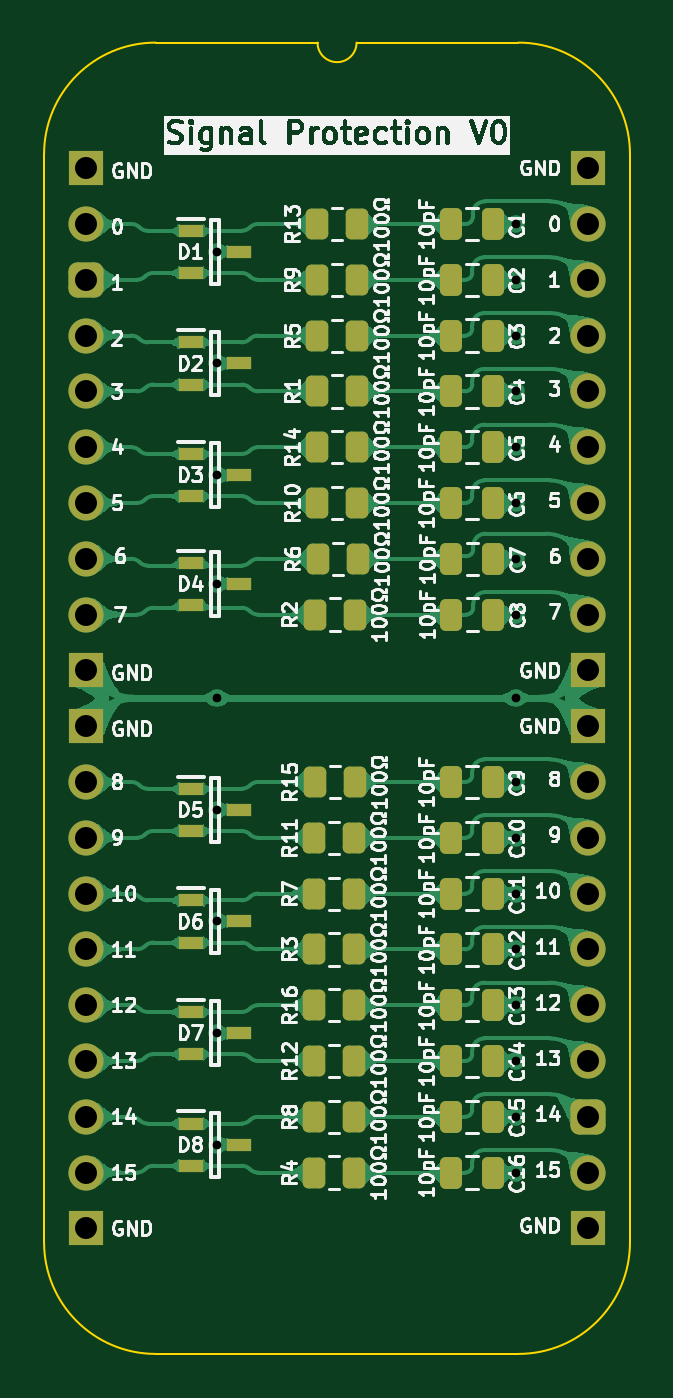
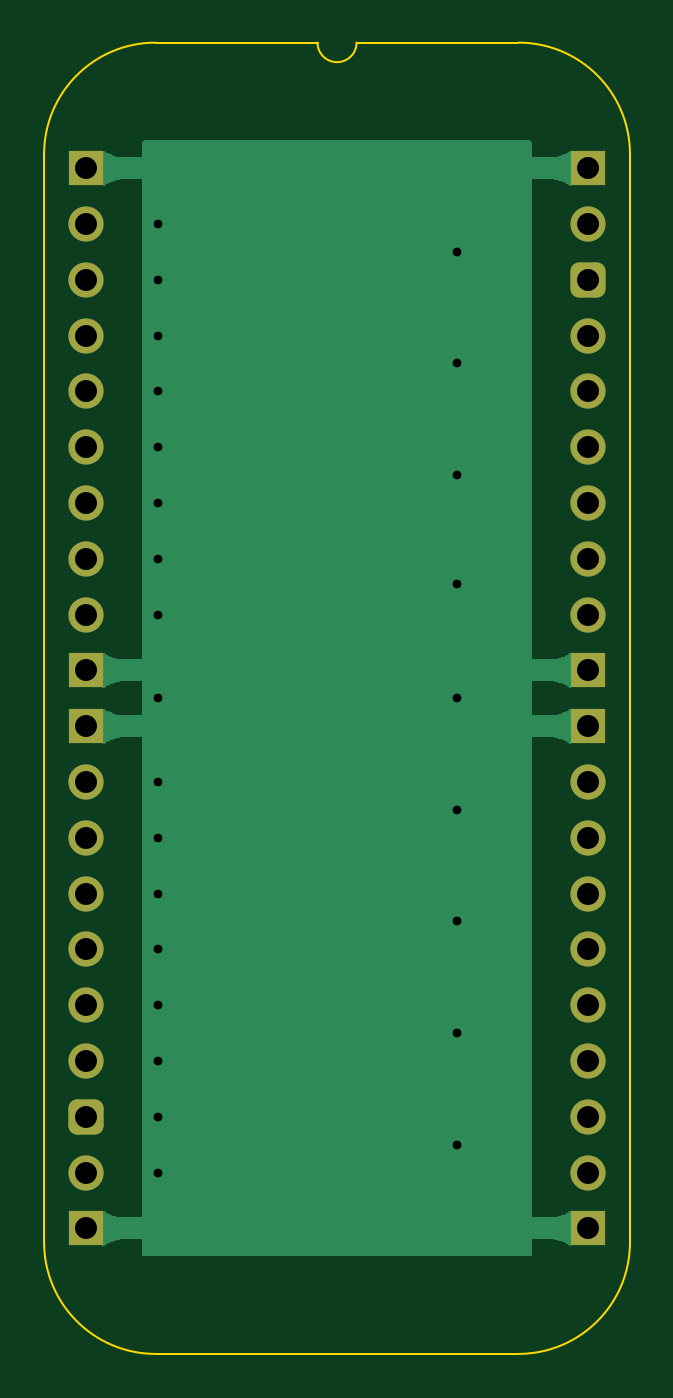
Circuit board: 11 layer files. Board 26.7 x 59.7 mm.
- bottom_copper: Signal Protection-B_Cu.gbl (32150 bytes)
- bottom_mask: Signal Protection-B_Mask.gbs (2108 bytes)
- paste: Signal Protection-B_Paste.gbp (458 bytes)
- bottom_silk: Signal Protection-B_Silkscreen.gbo (459 bytes)
- outline: Signal Protection-Edge_Cuts.gm1 (1081 bytes)
- top_copper: Signal Protection-F_Cu.gtl (169990 bytes)
- top_mask: Signal Protection-F_Mask.gts (5245 bytes)
- paste: Signal Protection-F_Paste.gtp (4140 bytes)
- top_silk: Signal Protection-F_Silkscreen.gto (203405 bytes)
- drill: Signal Protection-NPTH.drl (265 bytes)
- drill: Signal Protection-PTH.drl (1084 bytes)

=== bottom_copper: Signal Protection-B_Cu.gbl (32150 bytes, source omitted) ===
=== bottom_mask: Signal Protection-B_Mask.gbs (2108 bytes, source withheld) ===
=== paste: Signal Protection-B_Paste.gbp ===
%TF.GenerationSoftware,KiCad,Pcbnew,8.0.7*%
%TF.CreationDate,2025-04-28T07:19:04+02:00*%
%TF.ProjectId,Signal Protection,5369676e-616c-4205-9072-6f7465637469,V1*%
%TF.SameCoordinates,Original*%
%TF.FileFunction,Paste,Bot*%
%TF.FilePolarity,Positive*%
%FSLAX46Y46*%
G04 Gerber Fmt 4.6, Leading zero omitted, Abs format (unit mm)*
G04 Created by KiCad (PCBNEW 8.0.7) date 2025-04-28 07:19:04*
%MOMM*%
%LPD*%
G01*
G04 APERTURE LIST*
G04 APERTURE END LIST*
M02*

=== bottom_silk: Signal Protection-B_Silkscreen.gbo ===
%TF.GenerationSoftware,KiCad,Pcbnew,8.0.7*%
%TF.CreationDate,2025-04-28T07:19:04+02:00*%
%TF.ProjectId,Signal Protection,5369676e-616c-4205-9072-6f7465637469,V1*%
%TF.SameCoordinates,Original*%
%TF.FileFunction,Legend,Bot*%
%TF.FilePolarity,Positive*%
%FSLAX46Y46*%
G04 Gerber Fmt 4.6, Leading zero omitted, Abs format (unit mm)*
G04 Created by KiCad (PCBNEW 8.0.7) date 2025-04-28 07:19:04*
%MOMM*%
%LPD*%
G01*
G04 APERTURE LIST*
G04 APERTURE END LIST*
M02*

=== outline: Signal Protection-Edge_Cuts.gm1 ===
%TF.GenerationSoftware,KiCad,Pcbnew,8.0.7*%
%TF.CreationDate,2025-04-28T07:19:04+02:00*%
%TF.ProjectId,Signal Protection,5369676e-616c-4205-9072-6f7465637469,V1*%
%TF.SameCoordinates,Original*%
%TF.FileFunction,Profile,NP*%
%FSLAX46Y46*%
G04 Gerber Fmt 4.6, Leading zero omitted, Abs format (unit mm)*
G04 Created by KiCad (PCBNEW 8.0.7) date 2025-04-28 07:19:04*
%MOMM*%
%LPD*%
G01*
G04 APERTURE LIST*
%TA.AperFunction,Profile*%
%ADD10C,0.100000*%
%TD*%
G04 APERTURE END LIST*
D10*
%TO.C,J4*%
X-1905000Y635000D02*
X-1905000Y-48895000D01*
X10541000Y5715000D02*
X3175000Y5715000D01*
X19685000Y5715000D02*
X12319000Y5715000D01*
X19685000Y-53975000D02*
X3175000Y-53975000D01*
X24765000Y-48895000D02*
X24765000Y635000D01*
X-1905000Y635000D02*
G75*
G02*
X3175000Y5715000I5080002J-2D01*
G01*
X3175000Y-53975000D02*
G75*
G02*
X-1905000Y-48895000I0J5080000D01*
G01*
X12319000Y5715000D02*
G75*
G02*
X10541000Y5715000I-889000J0D01*
G01*
X19685000Y5715000D02*
G75*
G02*
X24765000Y635000I0J-5080000D01*
G01*
X24765000Y-48895000D02*
G75*
G02*
X19685000Y-53975000I-5080000J0D01*
G01*
%TD*%
M02*

=== top_copper: Signal Protection-F_Cu.gtl (169990 bytes, source omitted) ===
=== top_mask: Signal Protection-F_Mask.gts ===
%TF.GenerationSoftware,KiCad,Pcbnew,8.0.7*%
%TF.CreationDate,2025-04-28T07:19:04+02:00*%
%TF.ProjectId,Signal Protection,5369676e-616c-4205-9072-6f7465637469,V1*%
%TF.SameCoordinates,Original*%
%TF.FileFunction,Soldermask,Top*%
%TF.FilePolarity,Negative*%
%FSLAX46Y46*%
G04 Gerber Fmt 4.6, Leading zero omitted, Abs format (unit mm)*
G04 Created by KiCad (PCBNEW 8.0.7) date 2025-04-28 07:19:04*
%MOMM*%
%LPD*%
G01*
G04 APERTURE LIST*
G04 Aperture macros list*
%AMRoundRect*
0 Rectangle with rounded corners*
0 $1 Rounding radius*
0 $2 $3 $4 $5 $6 $7 $8 $9 X,Y pos of 4 corners*
0 Add a 4 corners polygon primitive as box body*
4,1,4,$2,$3,$4,$5,$6,$7,$8,$9,$2,$3,0*
0 Add four circle primitives for the rounded corners*
1,1,$1+$1,$2,$3*
1,1,$1+$1,$4,$5*
1,1,$1+$1,$6,$7*
1,1,$1+$1,$8,$9*
0 Add four rect primitives between the rounded corners*
20,1,$1+$1,$2,$3,$4,$5,0*
20,1,$1+$1,$4,$5,$6,$7,0*
20,1,$1+$1,$6,$7,$8,$9,0*
20,1,$1+$1,$8,$9,$2,$3,0*%
G04 Aperture macros list end*
%ADD10RoundRect,0.250000X0.262500X0.450000X-0.262500X0.450000X-0.262500X-0.450000X0.262500X-0.450000X0*%
%ADD11R,1.150000X0.600000*%
%ADD12RoundRect,0.250000X-0.250000X-0.475000X0.250000X-0.475000X0.250000X0.475000X-0.250000X0.475000X0*%
%ADD13R,1.600000X1.600000*%
%ADD14O,1.600000X1.600000*%
%ADD15RoundRect,0.400000X-0.400000X-0.400000X0.400000X-0.400000X0.400000X0.400000X-0.400000X0.400000X0*%
%ADD16C,1.600000*%
G04 APERTURE END LIST*
D10*
%TO.C,R11*%
X12215500Y-30490000D03*
X10390500Y-30490000D03*
%TD*%
D11*
%TO.C,D6*%
X4785000Y-33330000D03*
X4785000Y-35250000D03*
X6985000Y-34290000D03*
%TD*%
D12*
%TO.C,C16*%
X16615500Y-45720000D03*
X18515500Y-45720000D03*
%TD*%
%TO.C,C4*%
X16615499Y-10160000D03*
X18515499Y-10160000D03*
%TD*%
D10*
%TO.C,R3*%
X12215500Y-35560000D03*
X10390500Y-35560000D03*
%TD*%
D12*
%TO.C,C15*%
X16615500Y-43180000D03*
X18515500Y-43180000D03*
%TD*%
D10*
%TO.C,R14*%
X12342500Y-12700000D03*
X10517500Y-12700000D03*
%TD*%
%TO.C,R10*%
X12342500Y-15250000D03*
X10517500Y-15250000D03*
%TD*%
D11*
%TO.C,D1*%
X4785000Y-2850000D03*
X4785000Y-4770000D03*
X6985000Y-3810000D03*
%TD*%
D10*
%TO.C,R6*%
X12366000Y-17780000D03*
X10541000Y-17780000D03*
%TD*%
D12*
%TO.C,C10*%
X16615500Y-30480000D03*
X18515500Y-30480000D03*
%TD*%
%TO.C,C5*%
X16615500Y-12700000D03*
X18515500Y-12700000D03*
%TD*%
%TO.C,C9*%
X16615500Y-27940000D03*
X18515500Y-27940000D03*
%TD*%
%TO.C,C8*%
X16639000Y-20320000D03*
X18539000Y-20320000D03*
%TD*%
D11*
%TO.C,D3*%
X4785000Y-13010000D03*
X4785000Y-14930000D03*
X6985000Y-13970000D03*
%TD*%
D12*
%TO.C,C12*%
X16615500Y-35560000D03*
X18515500Y-35560000D03*
%TD*%
%TO.C,C7*%
X16639000Y-17790000D03*
X18539000Y-17790000D03*
%TD*%
D11*
%TO.C,D8*%
X4785000Y-43490000D03*
X4785000Y-45410000D03*
X6985000Y-44450000D03*
%TD*%
D10*
%TO.C,R9*%
X12342500Y-5080000D03*
X10517500Y-5080000D03*
%TD*%
D11*
%TO.C,D4*%
X4785000Y-17963000D03*
X4785000Y-19883000D03*
X6985000Y-18923000D03*
%TD*%
%TO.C,D7*%
X4785000Y-38410000D03*
X4785000Y-40330000D03*
X6985000Y-39370000D03*
%TD*%
D12*
%TO.C,C2*%
X16615500Y-5080000D03*
X18515500Y-5080000D03*
%TD*%
D10*
%TO.C,R12*%
X12215500Y-40640000D03*
X10390500Y-40640000D03*
%TD*%
D12*
%TO.C,C1*%
X16615500Y-2540000D03*
X18515500Y-2540000D03*
%TD*%
D10*
%TO.C,R2*%
X12239000Y-20320000D03*
X10414000Y-20320000D03*
%TD*%
%TO.C,R7*%
X12215500Y-33030000D03*
X10390500Y-33030000D03*
%TD*%
D12*
%TO.C,C3*%
X16615498Y-7620000D03*
X18515498Y-7620000D03*
%TD*%
D10*
%TO.C,R8*%
X12215500Y-43180000D03*
X10390500Y-43180000D03*
%TD*%
%TO.C,R13*%
X12342500Y-2540000D03*
X10517500Y-2540000D03*
%TD*%
D13*
%TO.C,J4*%
X0Y0D03*
D14*
X0Y-2540000D03*
D15*
X0Y-5080000D03*
D14*
X0Y-7620000D03*
X0Y-10160000D03*
X0Y-12700000D03*
D16*
X0Y-15240000D03*
D14*
X0Y-17780000D03*
X0Y-20320000D03*
D13*
X0Y-22860000D03*
X0Y-25400000D03*
D14*
X0Y-27940000D03*
X0Y-30480000D03*
D16*
X0Y-33020000D03*
D14*
X0Y-35560000D03*
X0Y-38100000D03*
X0Y-40640000D03*
X0Y-43180000D03*
X0Y-45720000D03*
D13*
X0Y-48260000D03*
X22860000Y-48260000D03*
D14*
X22860000Y-45720000D03*
D15*
X22860000Y-43180000D03*
D14*
X22860000Y-40640000D03*
X22860000Y-38100000D03*
X22860000Y-35560000D03*
D16*
X22860000Y-33020000D03*
D14*
X22860000Y-30480000D03*
X22860000Y-27940000D03*
D13*
X22860000Y-25400000D03*
X22860000Y-22860000D03*
D14*
X22860000Y-20320000D03*
X22860000Y-17780000D03*
D16*
X22860000Y-15240000D03*
D14*
X22860000Y-12700000D03*
X22860000Y-10160000D03*
X22860000Y-7620000D03*
X22860000Y-5080000D03*
X22860000Y-2540000D03*
D13*
X22860000Y0D03*
%TD*%
D11*
%TO.C,D2*%
X4785000Y-7930000D03*
X4785000Y-9850000D03*
X6985000Y-8890000D03*
%TD*%
D12*
%TO.C,C13*%
X16615500Y-38100000D03*
X18515500Y-38100000D03*
%TD*%
D10*
%TO.C,R4*%
X12215500Y-45720000D03*
X10390500Y-45720000D03*
%TD*%
%TO.C,R1*%
X12342500Y-10160000D03*
X10517500Y-10160000D03*
%TD*%
%TO.C,R16*%
X12215500Y-38100000D03*
X10390500Y-38100000D03*
%TD*%
%TO.C,R15*%
X12239000Y-27940000D03*
X10414000Y-27940000D03*
%TD*%
D12*
%TO.C,C6*%
X16615500Y-15240000D03*
X18515500Y-15240000D03*
%TD*%
%TO.C,C11*%
X16615500Y-33020000D03*
X18515500Y-33020000D03*
%TD*%
D11*
%TO.C,D5*%
X4785000Y-28250000D03*
X4785000Y-30170000D03*
X6985000Y-29210000D03*
%TD*%
D10*
%TO.C,R5*%
X12342500Y-7630000D03*
X10517500Y-7630000D03*
%TD*%
D12*
%TO.C,C14*%
X16615500Y-40640000D03*
X18515500Y-40640000D03*
%TD*%
M02*

=== paste: Signal Protection-F_Paste.gtp ===
%TF.GenerationSoftware,KiCad,Pcbnew,8.0.7*%
%TF.CreationDate,2025-04-28T07:19:04+02:00*%
%TF.ProjectId,Signal Protection,5369676e-616c-4205-9072-6f7465637469,V1*%
%TF.SameCoordinates,Original*%
%TF.FileFunction,Paste,Top*%
%TF.FilePolarity,Positive*%
%FSLAX46Y46*%
G04 Gerber Fmt 4.6, Leading zero omitted, Abs format (unit mm)*
G04 Created by KiCad (PCBNEW 8.0.7) date 2025-04-28 07:19:04*
%MOMM*%
%LPD*%
G01*
G04 APERTURE LIST*
G04 Aperture macros list*
%AMRoundRect*
0 Rectangle with rounded corners*
0 $1 Rounding radius*
0 $2 $3 $4 $5 $6 $7 $8 $9 X,Y pos of 4 corners*
0 Add a 4 corners polygon primitive as box body*
4,1,4,$2,$3,$4,$5,$6,$7,$8,$9,$2,$3,0*
0 Add four circle primitives for the rounded corners*
1,1,$1+$1,$2,$3*
1,1,$1+$1,$4,$5*
1,1,$1+$1,$6,$7*
1,1,$1+$1,$8,$9*
0 Add four rect primitives between the rounded corners*
20,1,$1+$1,$2,$3,$4,$5,0*
20,1,$1+$1,$4,$5,$6,$7,0*
20,1,$1+$1,$6,$7,$8,$9,0*
20,1,$1+$1,$8,$9,$2,$3,0*%
G04 Aperture macros list end*
%ADD10RoundRect,0.250000X0.262500X0.450000X-0.262500X0.450000X-0.262500X-0.450000X0.262500X-0.450000X0*%
%ADD11R,1.150000X0.600000*%
%ADD12RoundRect,0.250000X-0.250000X-0.475000X0.250000X-0.475000X0.250000X0.475000X-0.250000X0.475000X0*%
G04 APERTURE END LIST*
D10*
%TO.C,R11*%
X12215500Y-30490000D03*
X10390500Y-30490000D03*
%TD*%
D11*
%TO.C,D6*%
X4785000Y-33330000D03*
X4785000Y-35250000D03*
X6985000Y-34290000D03*
%TD*%
D12*
%TO.C,C16*%
X16615500Y-45720000D03*
X18515500Y-45720000D03*
%TD*%
%TO.C,C4*%
X16615499Y-10160000D03*
X18515499Y-10160000D03*
%TD*%
D10*
%TO.C,R3*%
X12215500Y-35560000D03*
X10390500Y-35560000D03*
%TD*%
D12*
%TO.C,C15*%
X16615500Y-43180000D03*
X18515500Y-43180000D03*
%TD*%
D10*
%TO.C,R14*%
X12342500Y-12700000D03*
X10517500Y-12700000D03*
%TD*%
%TO.C,R10*%
X12342500Y-15250000D03*
X10517500Y-15250000D03*
%TD*%
D11*
%TO.C,D1*%
X4785000Y-2850000D03*
X4785000Y-4770000D03*
X6985000Y-3810000D03*
%TD*%
D10*
%TO.C,R6*%
X12366000Y-17780000D03*
X10541000Y-17780000D03*
%TD*%
D12*
%TO.C,C10*%
X16615500Y-30480000D03*
X18515500Y-30480000D03*
%TD*%
%TO.C,C5*%
X16615500Y-12700000D03*
X18515500Y-12700000D03*
%TD*%
%TO.C,C9*%
X16615500Y-27940000D03*
X18515500Y-27940000D03*
%TD*%
%TO.C,C8*%
X16639000Y-20320000D03*
X18539000Y-20320000D03*
%TD*%
D11*
%TO.C,D3*%
X4785000Y-13010000D03*
X4785000Y-14930000D03*
X6985000Y-13970000D03*
%TD*%
D12*
%TO.C,C12*%
X16615500Y-35560000D03*
X18515500Y-35560000D03*
%TD*%
%TO.C,C7*%
X16639000Y-17790000D03*
X18539000Y-17790000D03*
%TD*%
D11*
%TO.C,D8*%
X4785000Y-43490000D03*
X4785000Y-45410000D03*
X6985000Y-44450000D03*
%TD*%
D10*
%TO.C,R9*%
X12342500Y-5080000D03*
X10517500Y-5080000D03*
%TD*%
D11*
%TO.C,D4*%
X4785000Y-17963000D03*
X4785000Y-19883000D03*
X6985000Y-18923000D03*
%TD*%
%TO.C,D7*%
X4785000Y-38410000D03*
X4785000Y-40330000D03*
X6985000Y-39370000D03*
%TD*%
D12*
%TO.C,C2*%
X16615500Y-5080000D03*
X18515500Y-5080000D03*
%TD*%
D10*
%TO.C,R12*%
X12215500Y-40640000D03*
X10390500Y-40640000D03*
%TD*%
D12*
%TO.C,C1*%
X16615500Y-2540000D03*
X18515500Y-2540000D03*
%TD*%
D10*
%TO.C,R2*%
X12239000Y-20320000D03*
X10414000Y-20320000D03*
%TD*%
%TO.C,R7*%
X12215500Y-33030000D03*
X10390500Y-33030000D03*
%TD*%
D12*
%TO.C,C3*%
X16615498Y-7620000D03*
X18515498Y-7620000D03*
%TD*%
D10*
%TO.C,R8*%
X12215500Y-43180000D03*
X10390500Y-43180000D03*
%TD*%
%TO.C,R13*%
X12342500Y-2540000D03*
X10517500Y-2540000D03*
%TD*%
D11*
%TO.C,D2*%
X4785000Y-7930000D03*
X4785000Y-9850000D03*
X6985000Y-8890000D03*
%TD*%
D12*
%TO.C,C13*%
X16615500Y-38100000D03*
X18515500Y-38100000D03*
%TD*%
D10*
%TO.C,R4*%
X12215500Y-45720000D03*
X10390500Y-45720000D03*
%TD*%
%TO.C,R1*%
X12342500Y-10160000D03*
X10517500Y-10160000D03*
%TD*%
%TO.C,R16*%
X12215500Y-38100000D03*
X10390500Y-38100000D03*
%TD*%
%TO.C,R15*%
X12239000Y-27940000D03*
X10414000Y-27940000D03*
%TD*%
D12*
%TO.C,C6*%
X16615500Y-15240000D03*
X18515500Y-15240000D03*
%TD*%
%TO.C,C11*%
X16615500Y-33020000D03*
X18515500Y-33020000D03*
%TD*%
D11*
%TO.C,D5*%
X4785000Y-28250000D03*
X4785000Y-30170000D03*
X6985000Y-29210000D03*
%TD*%
D10*
%TO.C,R5*%
X12342500Y-7630000D03*
X10517500Y-7630000D03*
%TD*%
D12*
%TO.C,C14*%
X16615500Y-40640000D03*
X18515500Y-40640000D03*
%TD*%
M02*

=== top_silk: Signal Protection-F_Silkscreen.gto (203405 bytes, source omitted) ===
=== drill: Signal Protection-NPTH.drl ===
M48
; DRILL file {KiCad 8.0.7} date 2025-04-28T07:19:06+0200
; FORMAT={-:-/ absolute / inch / decimal}
; #@! TF.CreationDate,2025-04-28T07:19:06+02:00
; #@! TF.GenerationSoftware,Kicad,Pcbnew,8.0.7
; #@! TF.FileFunction,NonPlated,1,2,NPTH
FMAT,2
INCH
%
G90
G05
M30

=== drill: Signal Protection-PTH.drl ===
M48
; DRILL file {KiCad 8.0.7} date 2025-04-28T07:19:06+0200
; FORMAT={-:-/ absolute / inch / decimal}
; #@! TF.CreationDate,2025-04-28T07:19:06+02:00
; #@! TF.GenerationSoftware,Kicad,Pcbnew,8.0.7
; #@! TF.FileFunction,Plated,1,2,PTH
FMAT,2
INCH
; #@! TA.AperFunction,Plated,PTH,ViaDrill
T1C0.0157
; #@! TA.AperFunction,Plated,PTH,ComponentDrill
T2C0.0394
%
G90
G05
T1
X0.235Y-0.15
X0.235Y-0.35
X0.235Y-0.55
X0.235Y-0.745
X0.235Y-0.95
X0.235Y-1.15
X0.235Y-1.35
X0.235Y-1.55
X0.235Y-1.75
X0.77Y-0.1
X0.77Y-0.2
X0.77Y-0.5
X0.77Y-0.6
X0.77Y-0.7004
X0.77Y-0.8
X0.77Y-0.95
X0.77Y-1.1
X0.77Y-1.2
X0.77Y-1.3
X0.77Y-1.4
X0.77Y-1.5
X0.77Y-1.6
X0.77Y-1.7
X0.77Y-0.3
X0.77Y-0.4
X0.77Y-1.8
T2
X0.0Y0.0
X0.0Y-0.1
X0.0Y-0.2
X0.0Y-0.3
X0.0Y-0.4
X0.0Y-0.5
X0.0Y-0.6
X0.0Y-0.7
X0.0Y-0.8
X0.0Y-0.9
X0.0Y-1.0
X0.0Y-1.1
X0.0Y-1.2
X0.0Y-1.3
X0.0Y-1.4
X0.0Y-1.5
X0.0Y-1.6
X0.0Y-1.7
X0.0Y-1.8
X0.0Y-1.9
X0.9Y0.0
X0.9Y-0.1
X0.9Y-0.2
X0.9Y-0.3
X0.9Y-0.4
X0.9Y-0.5
X0.9Y-0.6
X0.9Y-0.7
X0.9Y-0.8
X0.9Y-0.9
X0.9Y-1.0
X0.9Y-1.1
X0.9Y-1.2
X0.9Y-1.3
X0.9Y-1.4
X0.9Y-1.5
X0.9Y-1.6
X0.9Y-1.7
X0.9Y-1.8
X0.9Y-1.9
M30
